Run: headless pygame with SDL's dummy video driver; simulated clock (each Clock.tick advances the game by its frame time, no real sleeping); random seed 0; keys injected as events and as key.get_pressed() state; mouse plan: one left click at the window centre at the start of phase 2, then a move to the lower-right quarter at the start of phase 3.
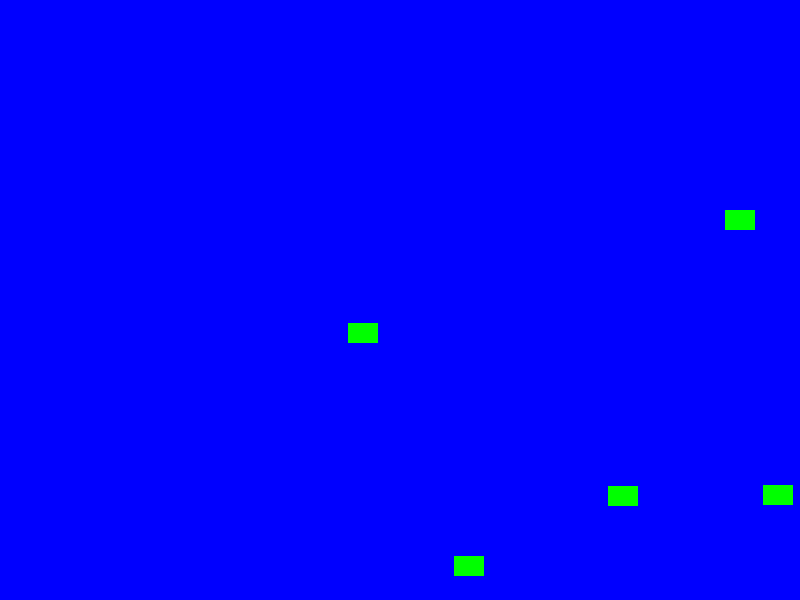
Frame 1 of 4 · flips 1–60 · no input
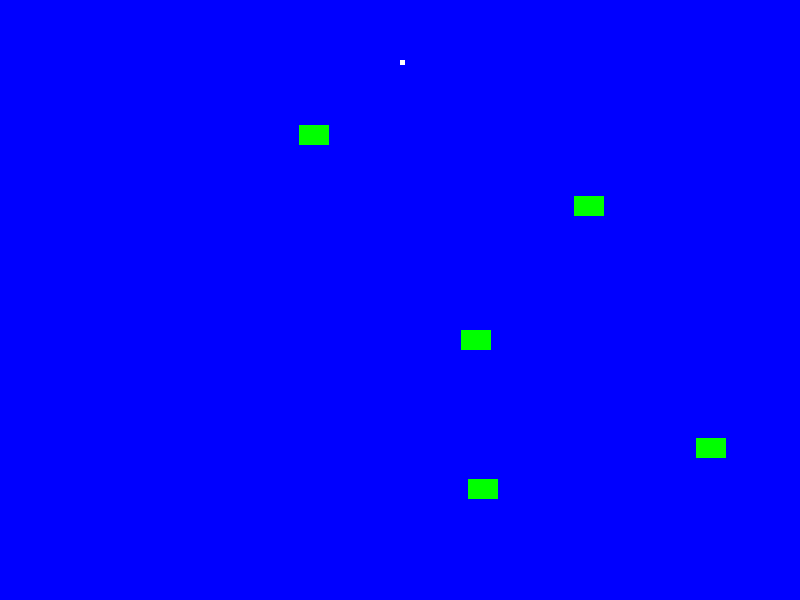
Frame 2 of 4 · flips 61–180 · clicked the window centre · tapped SPACE, RETURN · held RIGHT (→), D
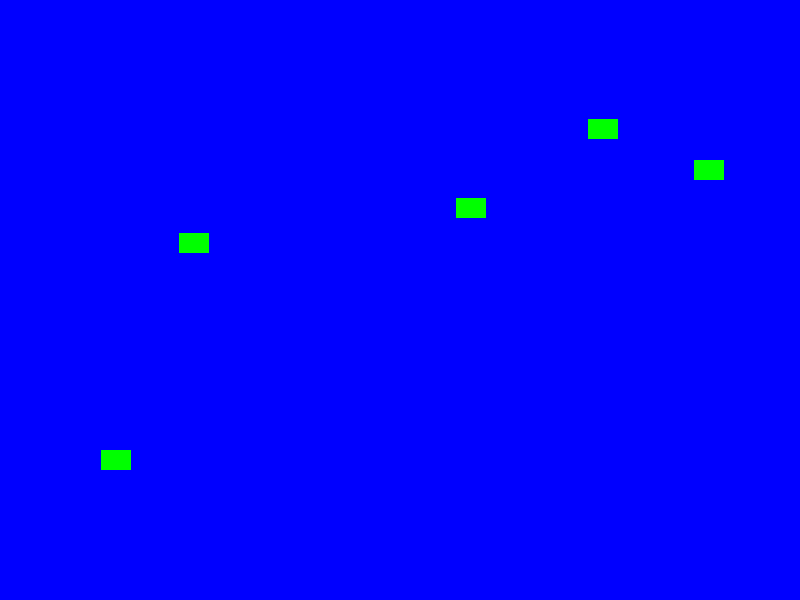
Frame 3 of 4 · flips 181–300 · moved the mouse to the lower-right quarter · held DOWN (↓), S
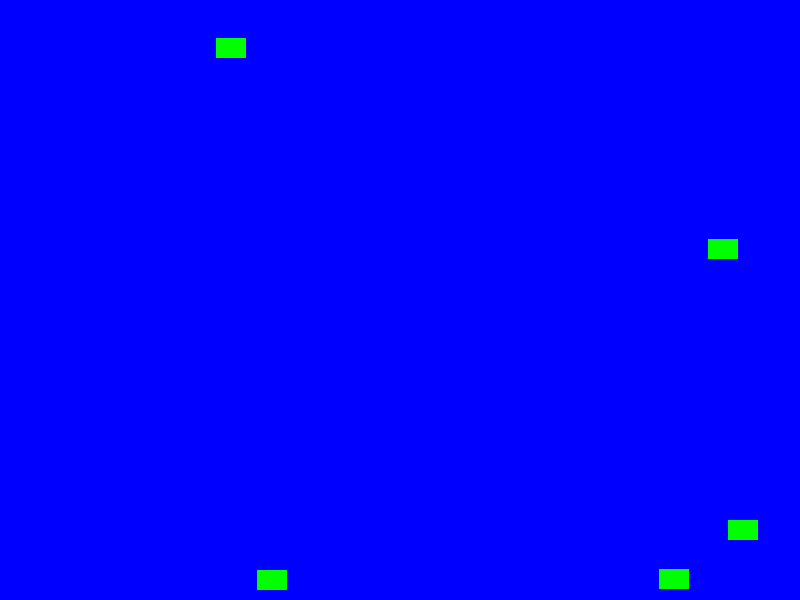
Frame 4 of 4 · flips 301–420 · held LEFT (←), A, UP (↑), W

The pygame program that drew these frames:

import pygame
import random

# Initialisation de Pygame
pygame.init()

# Définition des couleurs
BLACK = (0, 0, 0)
WHITE = (255, 255, 255)
BLUE = (0, 0, 255)
GREEN = (0, 255, 0)

# Définition des constantes pour la fenêtre
SCREEN_WIDTH = 800
SCREEN_HEIGHT = 600

# Classe pour le poisson
class Fish(pygame.sprite.Sprite):
    def __init__(self):
        super().__init__()
        self.image = pygame.Surface([30, 20])
        self.image.fill(GREEN)
        self.rect = self.image.get_rect()
        self.rect.x = random.randrange(SCREEN_WIDTH - self.rect.width)
        self.rect.y = random.randrange(SCREEN_HEIGHT - self.rect.height)
        self.speed_x = random.randrange(1, 5)
        self.speed_y = random.randrange(1, 5)

    def update(self):
        self.rect.x += self.speed_x
        self.rect.y += self.speed_y

        if self.rect.right > SCREEN_WIDTH or self.rect.left < 0:
            self.speed_x = -self.speed_x
        if self.rect.bottom > SCREEN_HEIGHT or self.rect.top < 0:
            self.speed_y = -self.speed_y

# Classe pour la nourriture
class Food(pygame.sprite.Sprite):
    def __init__(self, x, y):
        super().__init__()
        self.image = pygame.Surface([5, 5])
        self.image.fill(WHITE)
        self.rect = self.image.get_rect()
        self.rect.x = x
        self.rect.y = y
        self.speed_y = -2

    def update(self):
        self.rect.y += self.speed_y

# Initialisation de la fenêtre
screen = pygame.display.set_mode((SCREEN_WIDTH, SCREEN_HEIGHT))
pygame.display.set_caption("Aquarium")

all_sprites = pygame.sprite.Group()
fish_sprites = pygame.sprite.Group()
food_sprites = pygame.sprite.Group()

# Création des poissons
for i in range(5):
    fish = Fish()
    all_sprites.add(fish)
    fish_sprites.add(fish)

clock = pygame.time.Clock()
running = True

# Boucle principale
while running:
    screen.fill(BLUE)

    for event in pygame.event.get():
        if event.type == pygame.QUIT:
            running = False
        elif event.type == pygame.MOUSEBUTTONDOWN:
            # Ajout de la nourriture au clic de la souris
            food = Food(event.pos[0], event.pos[1])
            all_sprites.add(food)
            food_sprites.add(food)

    # Mise à jour et affichage des poissons et de la nourriture
    all_sprites.update()
    all_sprites.draw(screen)

    pygame.display.flip()
    clock.tick(60)

pygame.quit()
